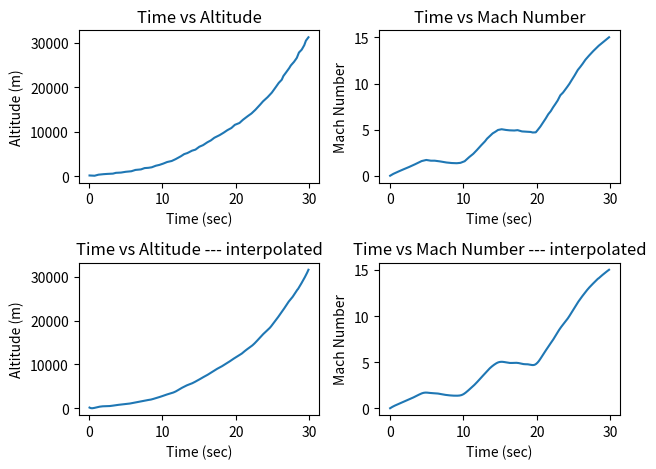

Python code for this plot:
import matplotlib.pyplot as plt
import numpy as np
import scipy.interpolate as interp
from scipy.signal import savgol_filter

# Height vs time1 data
time1 = [0.05277749659772102, 0.7406845047294484, 1.2735910067370737, 1.9936228363194655,
         2.525685798157709, 3.2454364476836393, 3.652936644509679, 4.3414060127543275,
         4.999156459830616, 5.75046957069429, 6.3149385340396575, 7.066251644903331,
         7.568158045686135, 8.068939726243098, 8.538721305575237, 9.103471448977068,
         9.573534208365668, 10.106721890429753, 10.640190752550303, 11.266941098401773,
         11.800691140578778, 12.52325359066932, 12.963440969058944, 13.402503627222725,
         14.030659873356502, 14.501003812801564, 15.035878575204418, 15.53806615604368,
         16.135503481009096, 16.606690960623542, 17.07872198040737, 17.80100325044145,
         18.33531565273138, 18.869909235077774, 19.40394045731124, 19.87653383720799,
         20.504127723228844, 20.97672110312559, 21.637564530822953, 22.140876831888068,
         22.676595134460296, 23.339125642496423, 23.71787517854933, 24.347999685078335,
         24.91584280910123, 25.485091833406436, 25.864684909628725, 26.274715726962913,
         26.497621216722337, 26.845370651550425, 27.288088650448195, 27.50986941998178,
         27.951743878710165, 28.331336954932457, 28.618492087593207, 28.996960443589646,
         29.34583459864358, 29.569583628572392, 29.91733306340048]

# height is in  ft
height = [0.43695380774033765, 0.24188514357055624, 1.0221598002497103, 1.4122971285892731,
          1.607365792759083, 1.8024344569288644, 2.387640449438237, 2.5827091136080185,
          3.1679151061173627, 3.5580524344569255, 4.5333957553058895, 4.923533083645481,
          5.898876404494416, 6.093945068664169, 6.48408239700376, 7.654494382022477,
          8.23970037453185, 9.215043695380785, 10.38545568039953, 11.165730337078656,
          12.531210986267169, 14.67696629213485, 16.237515605493158, 17.017790262172312,
          18.7734082397004, 19.553682896379556, 21.699438202247208, 22.86985018726594,
          25.015605493133606, 26.381086142322104, 28.33177278401999, 30.28245942571786,
          32.03807740324595, 33.988764044943835, 35.54931335830214, 37.89013732833959,
          39.255617977528104, 41.59644194756555, 44.32740324594258, 46.27808988764046,
          49.0090511860175, 52.91042446941324, 55.25124843945069, 58.37234706616731,
          61.68851435705369, 65.98002496878902, 68.90605493133585, 71.2468789013733,
          73.97784019975032, 76.51373283395756, 79.82990012484396, 81.78058676654183,
          84.51154806491886, 87.43757802746569, 91.33895131086143, 93.4847066167291,
          96.8008739076155, 100.11704119850188, 102.65293383270912,]

height_in_meters = [height * 1000 * 0.3048 for height in height]

# Height vs time1 data
time2 = [0.03279030910609837, 0.4632414369256468, 1.272556390977444, 1.8991228070175445, 2.6040100250626566,
         3.413324979114452, 4.327067669172933, 4.953634085213031, 5.580200501253134, 6.10233918128655,
         6.833333333333335, 7.69486215538847, 8.425856307435254, 9.104636591478698, 9.600668337510442,
         10.175020885547202, 10.8015873015873, 11.34983291562239, 11.845864661654137, 12.44632414369256,
         12.942355889724308, 13.229532163742686, 13.56892230576441, 13.986633249791144, 14.352130325814535,
         14.717627401837927, 15.213659147869674, 15.814118629908101, 16.284043441938177, 16.936716791979947,
         17.380534670008352, 17.980994152046783, 18.738095238095237, 19.15580618212197, 19.44298245614035,
         19.860693400167083, 20.121762740183794, 20.48725981620718, 20.826649958228906, 21.218253968253965,
         21.557644110275685, 21.89703425229741, 22.21031746031746, 22.497493734335837, 22.836883876357557,
         23.20238095238095, 23.567878028404344, 24.11612364243943, 24.42940685045948, 24.71658312447786,
         25.134294068504595, 25.578111946533, 25.91750208855472, 26.23078529657477, 26.622389306599832,
         27.118421052631575, 27.69277360066834, 28.423767752715122, 29.833542188805346]
# Mach number data
mach = [0.0072109355405096665, 0.20833333333333215, 0.5022573363431135, 0.7178016052169554,
        0.9529408076247794, 1.2468648106345626, 1.5995736142462995, 1.7171432154502124,
        1.638763481314271, 1.638763481314271, 1.560383747178328, 1.442814145974415,
        1.3840293453724595, 1.3644344118384755, 1.4036242789064453, 1.5799786807123155,
        2.0306621519939796, 2.3833709556057183, 2.7948645598194126, 3.32392776523702,
        3.7354213694507123, 4.029345372460494, 4.284079508402305, 4.5975984449460725,
        4.773952846751943, 4.969902182091797, 5.048281916227738, 4.969902182091797,
        4.930712315023827, 4.91111738148984, 4.950307248557811, 4.8131427138199125,
        4.773952846751943, 4.754357913217957, 4.695573112616001, 4.715168046149985,
        4.969902182091797, 5.34220591923752, 5.753699523451216, 6.223977928266866,
        6.67466139954853, 7.0077752696262845, 7.419268873839979, 7.75238274391773,
        8.163876348131426, 8.732129420617003, 9.026053423626784, 9.613901429646347,
        9.966610233258086, 10.338913970403809, 10.867977175821418, 11.475420115374966,
        11.80853398545272, 12.141647855530472, 12.592331326812136, 13.043014798093802,
        13.532888136443438, 14.101141208929016, 15.022103085026332]


# Calculate velocity3
velocity = [mach*343 for mach in mach]
speed_of_sound_from_trajectory = []


length_time_for_altitude = len(time1)
length_time_for_mach = len(time2)
length_velocity = len(velocity)
length_mach = len(mach)
length_height_in_meters = len(height_in_meters)

print(f'length of time for altitude = {length_time_for_altitude}')
print(f'length of time for mach = {length_time_for_mach}')
print(f'length of velocity = {length_velocity}')
print(f'length of mach = {length_mach}')
print(f'length of height = {length_height_in_meters}')


# interpolate the data to remove variance/noise and make it more accurate
# Currently applying smoothing filter like Savitzky-Golay filter to the interpolated data:
t_interp1 = np.linspace(min(time1), max(time1), num=500)
t_interp2 = np.linspace(min(time2), max(time2), num=500)
h_interp = interp.interp1d(time1, height_in_meters, kind='cubic')(t_interp1)
mach_interp = interp.interp1d(time2, mach, kind='cubic')(t_interp2)
h_interp_smooth = savgol_filter(h_interp, window_length=50, polyorder=5)
mach_interp_smooth = savgol_filter(mach_interp, window_length=50, polyorder=5)


# Time vs Altitude
plt.subplot(2, 2, 1)
plt.plot(time1, height_in_meters)
plt.title('Time vs Altitude')
plt.xlabel('Time (sec)')
plt.ylabel('Altitude (m)')

# Time vs Mach Number
plt.subplot(2, 2, 2)
plt.plot(time2, mach)
plt.title('Time vs Mach Number')
plt.xlabel('Time (sec)')
plt.ylabel('Mach Number')

# Time vs Altitude----interpolated
plt.subplot(2, 2, 3)
plt.plot(t_interp1, h_interp_smooth)
plt.title('Time vs Altitude --- interpolated')
plt.xlabel('Time (sec)')
plt.ylabel('Altitude (m)')

# Time vs Mach Number----interpolated
plt.subplot(2, 2, 4)
plt.plot(t_interp2, mach_interp_smooth)
plt.title('Time vs Mach Number --- interpolated')
plt.xlabel('Time (sec)')
plt.ylabel('Mach Number')


print(f'Time1:{time1}')
print(f'altitude : {height_in_meters}')
print(f'mach number : {mach}')
print(f'velocity : {velocity}')
plt.tight_layout()
plt.show()
